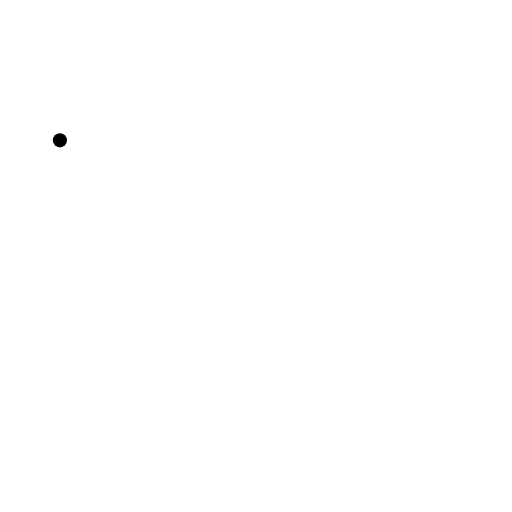
t = 0.00 s
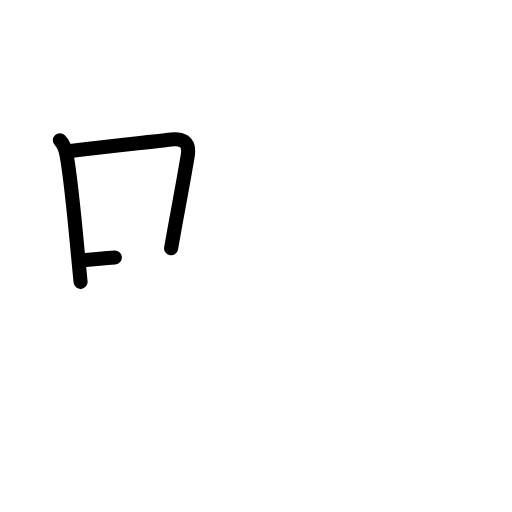
t = 2.20 s
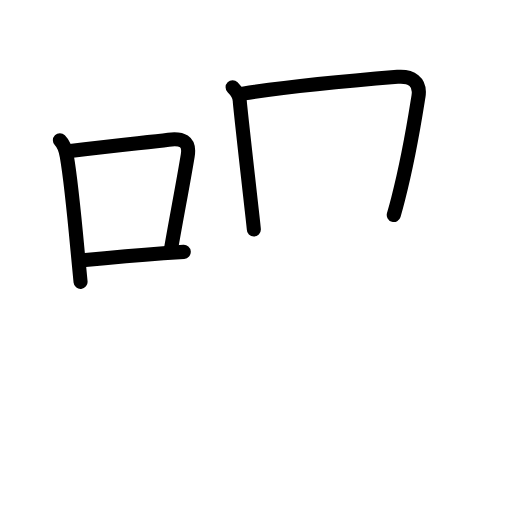
t = 4.40 s
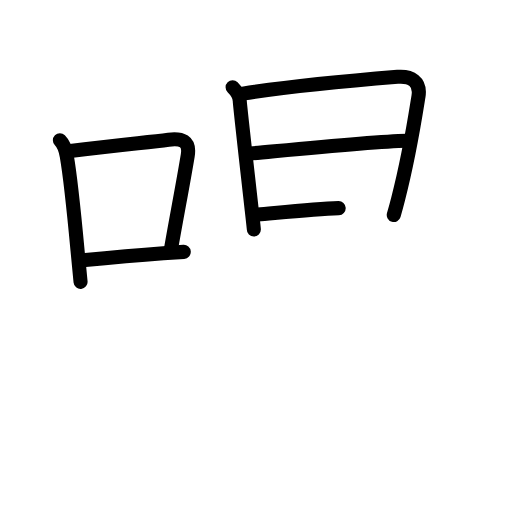
t = 6.60 s
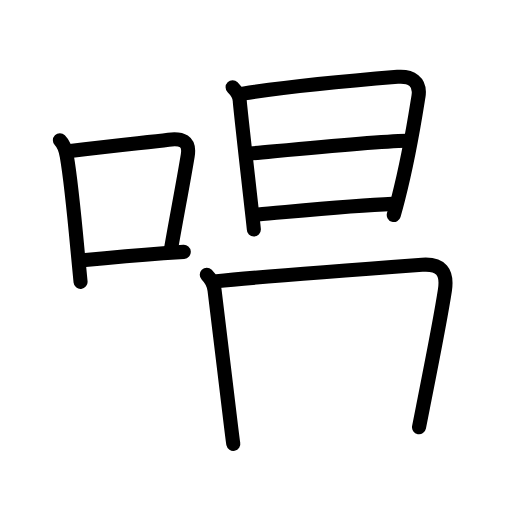
t = 8.80 s
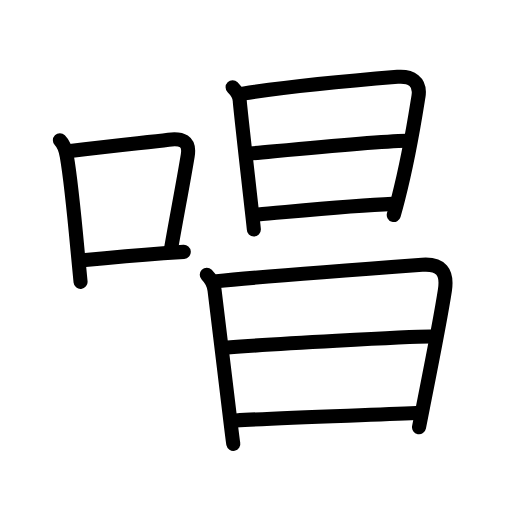
t = 11.00 s

The animated SVG that drew these frames (rendered in a browser with its animation timeline set to each time). Animation: 36 SMIL elements (animate=36); one cycle of 11.00 s.

<?xml version="1.0" encoding="UTF-8"?>
<!--
AniKanjiVG is licensed by CC-BY-SA Paul C. Sommerhoff (https://bitbucket.org/sommerhoff/anikanjivg).
AniKanjiVG uses KanjiVG which is licensed by CC-BY-SA Ulrich Apel (http://kanjivg.tagaini.net).
See also http://creativecommons.org/licenses/by-sa/3.0/
-->
<svg xmlns:kvg='http://kanjivg.tagaini.net' xmlns='http://www.w3.org/2000/svg' width='109' height='109' viewBox='0 0 109 109' style='fill:none;stroke:#000000;stroke-width:3;stroke-linecap:round;stroke-linejoin:round;' id="kvg:kanji_05531"><g id="kvg:05531" kvg:element="唱"><g id="kvg:05531-g1" kvg:element="口" kvg:position="left" kvg:radical="general"><path id="kvg:05531-s1" kvg:type="㇑" d="M12.75,29.88c0.81,0.81,1.25,2.12,1.47,3.38c0.95,5.48,1.66,13.3,2.38,21.01c0.18,1.93,0.36,3.86,0.55,5.74"><animate attributeName="d" begin="0.0s" dur="0.3333333333333333s" from="M12.75,29.88C12.75,29.88,12.75,29.88,12.75,29.88" to="M12.75,29.88c0.81,0.81,1.25,2.12,1.47,3.38" />
<animate attributeName="d" begin="0.3333333333333333s" dur="0.3333333333333333s" from="M12.75,29.88c0.81,0.81,1.25,2.12,1.47,3.38c0,0,0,0,0,0,0" to="M12.75,29.88c0.81,0.81,1.25,2.12,1.47,3.38c0.95,5.48,1.66,13.3,2.38,21.01" />
<animate attributeName="d" begin="0.6666666666666666s" dur="0.3333333333333333s" from="M12.75,29.88c0.81,0.81,1.25,2.12,1.47,3.38c0.95,5.48,1.66,13.3,2.38,21.01c0,0,0,0,0,0,0" to="M12.75,29.88c0.81,0.81,1.25,2.12,1.47,3.38c0.95,5.48,1.66,13.3,2.38,21.01c0.18,1.93,0.36,3.86,0.55,5.74" />
</path>
<path id="kvg:05531-s2" kvg:type="㇕b" d="M14.95,32.17c9.63-1.25,16.32-1.84,20.93-2.43c2.75-0.35,4.62,0.21,4.08,3.41c-0.97,5.86-2.1,11.6-3.53,19.71"><animate attributeName="d" begin="1.0s" dur="0.3333333333333333s" from="M14.95,32.17C14.95,32.17,14.95,32.17,14.95,32.17" to="M14.95,32.17c9.63-1.25,16.32-1.84,20.93-2.43" />
<animate attributeName="d" begin="1.3333333333333333s" dur="0.3333333333333333s" from="M14.95,32.17c9.63-1.25,16.32-1.84,20.93-2.43c0,0,0,0,0,0,0" to="M14.95,32.17c9.63-1.25,16.32-1.84,20.93-2.43c2.75-0.35,4.62,0.21,4.08,3.41" />
<animate attributeName="d" begin="1.6666666666666665s" dur="0.3333333333333333s" from="M14.95,32.17c9.63-1.25,16.32-1.84,20.93-2.43c2.75-0.35,4.62,0.21,4.08,3.41c0,0,0,0,0,0,0" to="M14.95,32.17c9.63-1.25,16.32-1.84,20.93-2.43c2.75-0.35,4.62,0.21,4.08,3.41c-0.97,5.86-2.1,11.6-3.53,19.71" />
<animate attributeName="d" begin="0s" dur="1.0s" from="M-100,-100" to="M-100,-100" />
</path>
<path id="kvg:05531-s3" kvg:type="㇐b" d="M17.58,55.42c5.75-0.55,10.51-0.99,17.18-1.49c1.36-0.1,2.81-0.21,4.36-0.31"><animate attributeName="d" begin="2.0s" dur="0.5s" from="M17.58,55.42C17.58,55.42,17.58,55.42,17.58,55.42" to="M17.58,55.42c5.75-0.55,10.51-0.99,17.18-1.49" />
<animate attributeName="d" begin="2.5s" dur="0.5s" from="M17.58,55.42c5.75-0.55,10.51-0.99,17.18-1.49c0,0,0,0,0,0,0" to="M17.58,55.42c5.75-0.55,10.51-0.99,17.18-1.49c1.36-0.1,2.81-0.21,4.36-0.31" />
<animate attributeName="d" begin="0s" dur="2.0s" from="M-100,-100" to="M-100,-100" />
</path>
</g>
<g id="kvg:05531-g2" kvg:element="昌" kvg:position="right" kvg:phon="昌"><g id="kvg:05531-g3" kvg:element="日" kvg:position="top"><path id="kvg:05531-s4" kvg:type="㇑" d="M49.52,18.57c0.83,0.83,1.53,2.04,1.53,2.96c0,0.7,1.72,15.76,2.55,23.23c0.27,2.39,0.44,4,0.44,4.11"><animate attributeName="d" begin="3.0s" dur="0.3333333333333333s" from="M49.52,18.57C49.52,18.57,49.52,18.57,49.52,18.57" to="M49.52,18.57c0.83,0.83,1.53,2.04,1.53,2.96" />
<animate attributeName="d" begin="3.3333333333333335s" dur="0.3333333333333333s" from="M49.52,18.57c0.83,0.83,1.53,2.04,1.53,2.96c0,0,0,0,0,0,0" to="M49.52,18.57c0.83,0.83,1.53,2.04,1.53,2.96c0,0.7,1.72,15.76,2.55,23.23" />
<animate attributeName="d" begin="3.6666666666666665s" dur="0.3333333333333333s" from="M49.52,18.57c0.83,0.83,1.53,2.04,1.53,2.96c0,0.7,1.72,15.76,2.55,23.23c0,0,0,0,0,0,0" to="M49.52,18.57c0.83,0.83,1.53,2.04,1.53,2.96c0,0.7,1.72,15.76,2.55,23.23c0.27,2.39,0.44,4,0.44,4.11" />
<animate attributeName="d" begin="0s" dur="3.0s" from="M-100,-100" to="M-100,-100" />
</path>
<path id="kvg:05531-s5" kvg:type="㇕a" d="M51.69,19.93c10.39-1.59,27.59-3.13,32.94-3.57c2.85-0.23,4.98,0.98,4.46,4.14c-0.86,5.38-1.96,12.65-4.32,21.79c-0.29,1.13-0.6,2.29-0.94,3.48"><animate attributeName="d" begin="4.0s" dur="0.25s" from="M51.69,19.93C51.69,19.93,51.69,19.93,51.69,19.93" to="M51.69,19.93c10.39-1.59,27.59-3.13,32.94-3.57" />
<animate attributeName="d" begin="4.25s" dur="0.25s" from="M51.69,19.93c10.39-1.59,27.59-3.13,32.94-3.57c0,0,0,0,0,0,0" to="M51.69,19.93c10.39-1.59,27.59-3.13,32.94-3.57c2.85-0.23,4.98,0.98,4.46,4.14" />
<animate attributeName="d" begin="4.5s" dur="0.25s" from="M51.69,19.93c10.39-1.59,27.59-3.13,32.94-3.57c2.85-0.23,4.98,0.98,4.46,4.14c0,0,0,0,0,0,0" to="M51.69,19.93c10.39-1.59,27.59-3.13,32.94-3.57c2.85-0.23,4.98,0.98,4.46,4.14c-0.86,5.38-1.96,12.65-4.32,21.79" />
<animate attributeName="d" begin="4.75s" dur="0.25s" from="M51.69,19.93c10.39-1.59,27.59-3.13,32.94-3.57c2.85-0.23,4.98,0.98,4.46,4.14c-0.86,5.38-1.96,12.65-4.32,21.79c0,0,0,0,0,0,0" to="M51.69,19.93c10.39-1.59,27.59-3.13,32.94-3.57c2.85-0.23,4.98,0.98,4.46,4.14c-0.86,5.38-1.96,12.65-4.32,21.79c-0.29,1.13-0.6,2.29-0.94,3.48" />
<animate attributeName="d" begin="0s" dur="4.0s" from="M-100,-100" to="M-100,-100" />
</path>
<path id="kvg:05531-s6" kvg:type="㇐a" d="M53.33,32.68c7.42-0.68,25.79-2.55,33.22-2.73"><animate attributeName="d" begin="5.0s" dur="1.0s" from="M53.33,32.68C53.33,32.68,53.33,32.68,53.33,32.68" to="M53.33,32.68c7.42-0.68,25.79-2.55,33.22-2.73" />
<animate attributeName="d" begin="0s" dur="5.0s" from="M-100,-100" to="M-100,-100" />
</path>
<path id="kvg:05531-s7" kvg:type="㇐a" d="M54.94,45.66c6.06-0.5,19.81-1.91,28.6-2.25"><animate attributeName="d" begin="6.0s" dur="1.0s" from="M54.94,45.66C54.94,45.66,54.94,45.66,54.94,45.66" to="M54.94,45.66c6.06-0.5,19.81-1.91,28.6-2.25" />
<animate attributeName="d" begin="0s" dur="6.0s" from="M-100,-100" to="M-100,-100" />
</path>
</g>
<g id="kvg:05531-g4" kvg:element="日" kvg:position="bottom"><path id="kvg:05531-s8" kvg:type="㇑" d="M44.02,58.49c0.87,0.87,1.51,2.2,1.65,3.25c0.24,1.81,2.12,17.51,3.21,26.51c0.42,3.48,0.73,5.96,0.79,6.25"><animate attributeName="d" begin="7.0s" dur="0.3333333333333333s" from="M44.02,58.49C44.02,58.49,44.02,58.49,44.02,58.49" to="M44.02,58.49c0.87,0.87,1.51,2.2,1.65,3.25" />
<animate attributeName="d" begin="7.333333333333333s" dur="0.3333333333333333s" from="M44.02,58.49c0.87,0.87,1.51,2.2,1.65,3.25c0,0,0,0,0,0,0" to="M44.02,58.49c0.87,0.87,1.51,2.2,1.65,3.25c0.24,1.81,2.12,17.51,3.21,26.51" />
<animate attributeName="d" begin="7.666666666666667s" dur="0.3333333333333333s" from="M44.02,58.49c0.87,0.87,1.51,2.2,1.65,3.25c0.24,1.81,2.12,17.51,3.21,26.51c0,0,0,0,0,0,0" to="M44.02,58.49c0.87,0.87,1.51,2.2,1.65,3.25c0.24,1.81,2.12,17.51,3.21,26.51c0.42,3.48,0.73,5.96,0.79,6.25" />
<animate attributeName="d" begin="0s" dur="7.0s" from="M-100,-100" to="M-100,-100" />
</path>
<path id="kvg:05531-s9" kvg:type="㇕a" d="M46.12,59.87c7-0.74,35.87-2.93,43.75-3.51c4.02-0.29,5.43,1.54,4.85,5.4c-0.92,6.07-3.14,17.17-4.67,24.9c-0.32,1.6-0.6,3.05-0.84,4.29"><animate attributeName="d" begin="8.0s" dur="0.25s" from="M46.12,59.87C46.12,59.87,46.12,59.87,46.12,59.87" to="M46.12,59.87c7-0.74,35.87-2.93,43.75-3.51" />
<animate attributeName="d" begin="8.25s" dur="0.25s" from="M46.12,59.87c7-0.74,35.87-2.93,43.75-3.51c0,0,0,0,0,0,0" to="M46.12,59.87c7-0.74,35.87-2.93,43.75-3.51c4.02-0.29,5.43,1.54,4.85,5.4" />
<animate attributeName="d" begin="8.5s" dur="0.25s" from="M46.12,59.87c7-0.74,35.87-2.93,43.75-3.51c4.02-0.29,5.43,1.54,4.85,5.4c0,0,0,0,0,0,0" to="M46.12,59.87c7-0.74,35.87-2.93,43.75-3.51c4.02-0.29,5.43,1.54,4.85,5.4c-0.92,6.07-3.14,17.17-4.67,24.9" />
<animate attributeName="d" begin="8.75s" dur="0.25s" from="M46.12,59.87c7-0.74,35.87-2.93,43.75-3.51c4.02-0.29,5.43,1.54,4.85,5.4c-0.92,6.07-3.14,17.17-4.67,24.9c0,0,0,0,0,0,0" to="M46.12,59.87c7-0.74,35.87-2.93,43.75-3.51c4.02-0.29,5.43,1.54,4.85,5.4c-0.92,6.07-3.14,17.17-4.67,24.9c-0.32,1.6-0.6,3.05-0.84,4.29" />
<animate attributeName="d" begin="0s" dur="8.0s" from="M-100,-100" to="M-100,-100" />
</path>
<path id="kvg:05531-s10" kvg:type="㇐a" d="M48.44,73.97c9.31-0.72,38.22-2.34,43.18-2.34"><animate attributeName="d" begin="9.0s" dur="1.0s" from="M48.44,73.97C48.44,73.97,48.44,73.97,48.44,73.97" to="M48.44,73.97c9.31-0.72,38.22-2.34,43.18-2.34" />
<animate attributeName="d" begin="0s" dur="9.0s" from="M-100,-100" to="M-100,-100" />
</path>
<path id="kvg:05531-s11" kvg:type="㇐a" d="M50.24,89.52c8.94-0.57,27.23-1.09,38.37-1.58"><animate attributeName="d" begin="10.0s" dur="1.0s" from="M50.24,89.52C50.24,89.52,50.24,89.52,50.24,89.52" to="M50.24,89.52c8.94-0.57,27.23-1.09,38.37-1.58" />
<animate attributeName="d" begin="0s" dur="10.0s" from="M-100,-100" to="M-100,-100" />
</path>
</g>
</g>
</g>
</svg>
